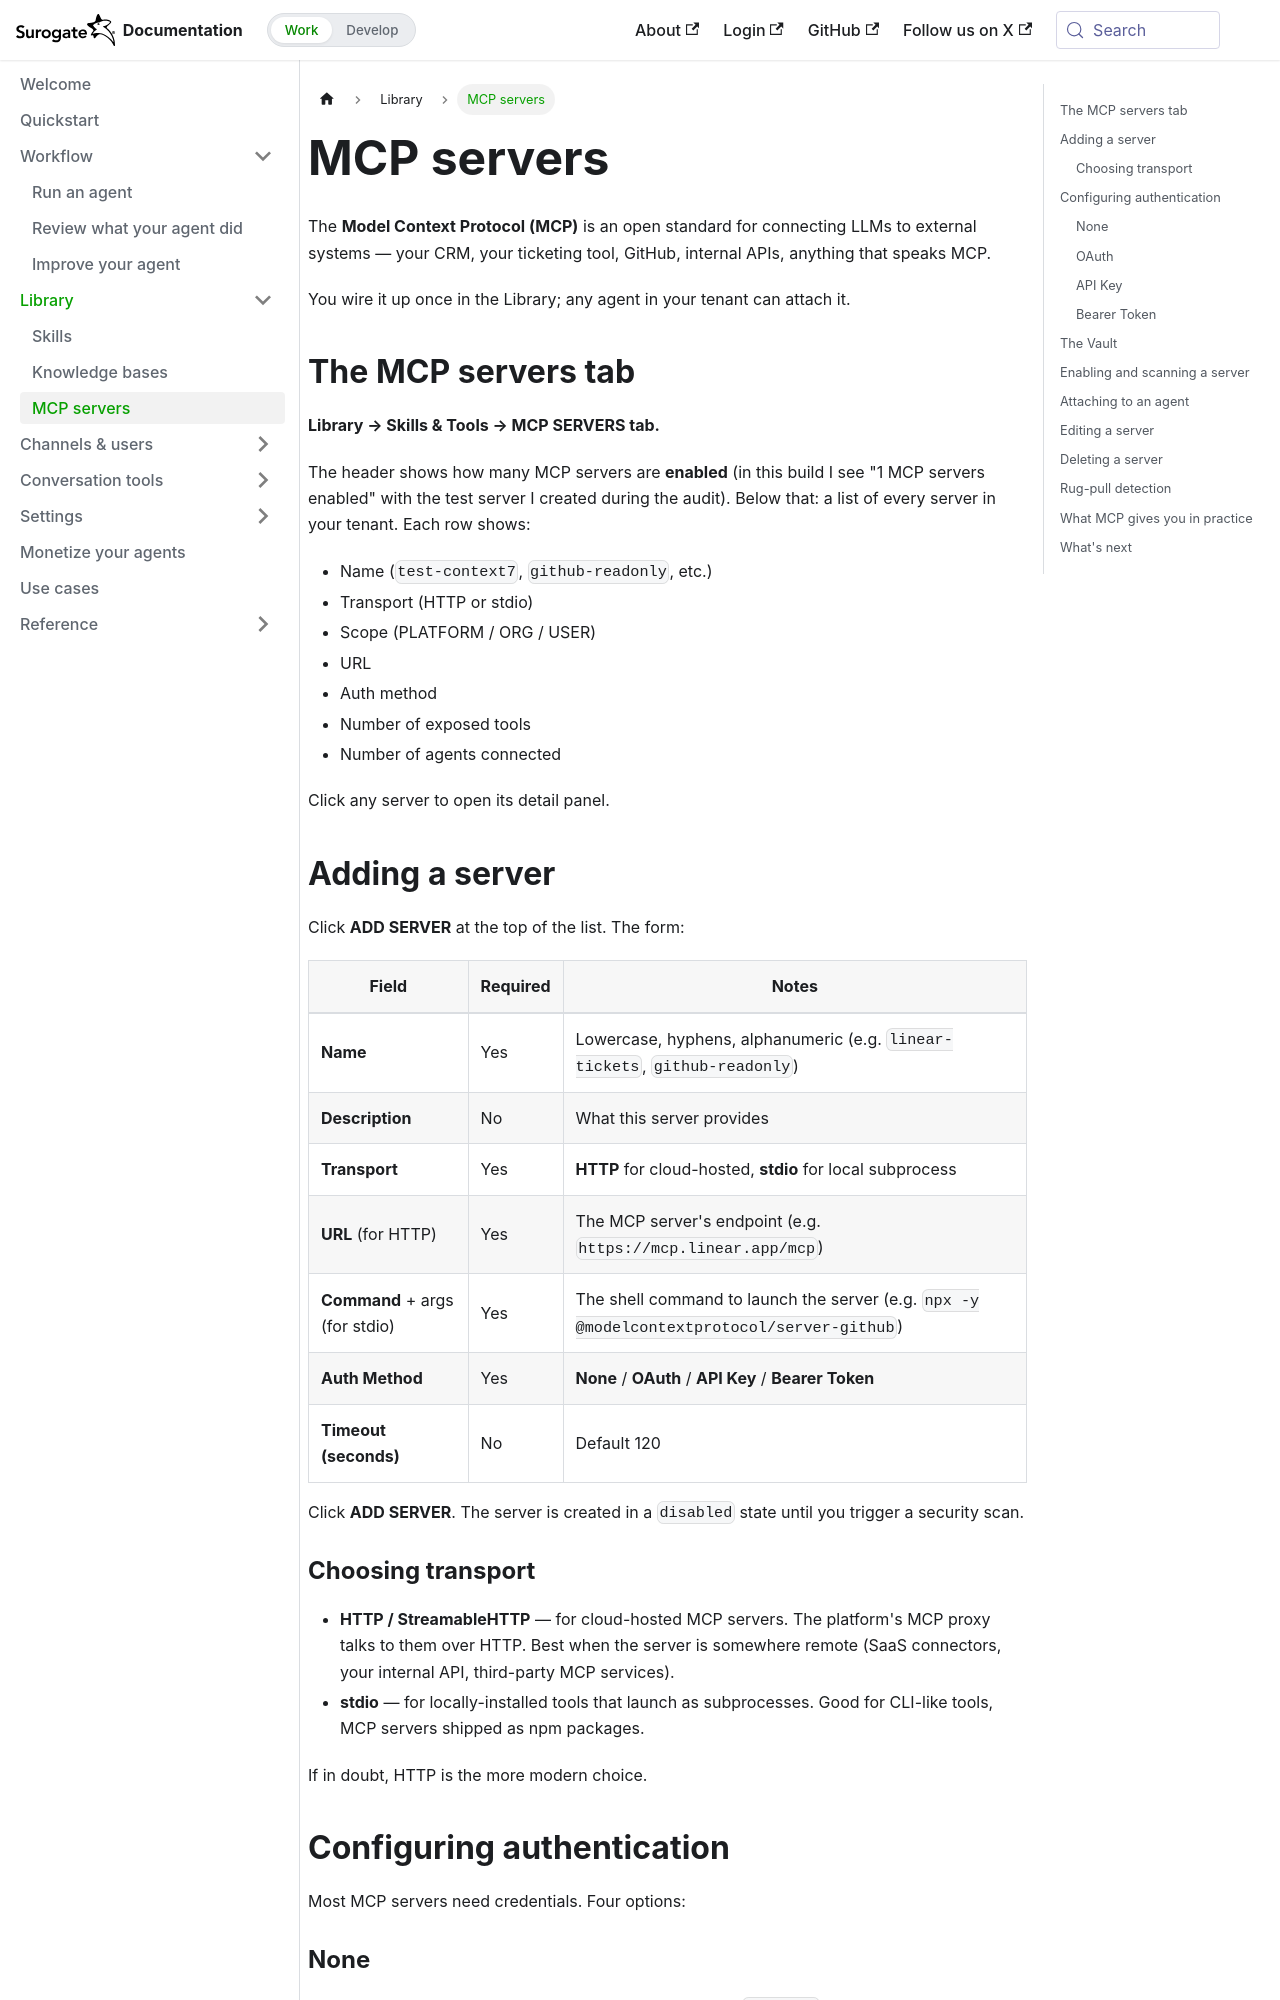

repository: invergent-ai/surogate-docs · page: work/library/mcp-servers.html · generator: docusaurus

---
title: MCP servers
sidebar_position: 3
---

# MCP servers

The **Model Context Protocol (MCP)** is an open standard for connecting LLMs to external systems — your CRM, your ticketing tool, GitHub, internal APIs, anything that speaks MCP.

You wire it up once in the Library; any agent in your tenant can attach it.

## The MCP servers tab

**Library → Skills & Tools → MCP SERVERS tab.**

The header shows how many MCP servers are **enabled** (in this build I see "1 MCP servers enabled" with the test server I created during the audit). Below that: a list of every server in your tenant. Each row shows:

- Name (`test-context7`, `github-readonly`, etc.)
- Transport (HTTP or stdio)
- Scope (PLATFORM / ORG / USER)
- URL
- Auth method
- Number of exposed tools
- Number of agents connected

Click any server to open its detail panel.

## Adding a server

Click **ADD SERVER** at the top of the list. The form:

| Field | Required | Notes |
|---|---|---|
| **Name** | Yes | Lowercase, hyphens, alphanumeric (e.g. `linear-tickets`, `github-readonly`) |
| **Description** | No | What this server provides |
| **Transport** | Yes | **HTTP** for cloud-hosted, **stdio** for local subprocess |
| **URL** (for HTTP) | Yes | The MCP server's endpoint (e.g. `https://mcp.linear.app/mcp`) |
| **Command** + args (for stdio) | Yes | The shell command to launch the server (e.g. `npx -y @modelcontextprotocol/server-github`) |
| **Auth Method** | Yes | **None** / **OAuth** / **API Key** / **Bearer Token** |
| **Timeout (seconds)** | No | Default 120 |

Click **ADD SERVER**. The server is created in a `disabled` state until you trigger a security scan.

### Choosing transport

- **HTTP / StreamableHTTP** — for cloud-hosted MCP servers. The platform's MCP proxy talks to them over HTTP. Best when the server is somewhere remote (SaaS connectors, your internal API, third-party MCP services).
- **stdio** — for locally-installed tools that launch as subprocesses. Good for CLI-like tools, MCP servers shipped as npm packages.

If in doubt, HTTP is the more modern choice.

## Configuring authentication

Most MCP servers need credentials. Four options:
